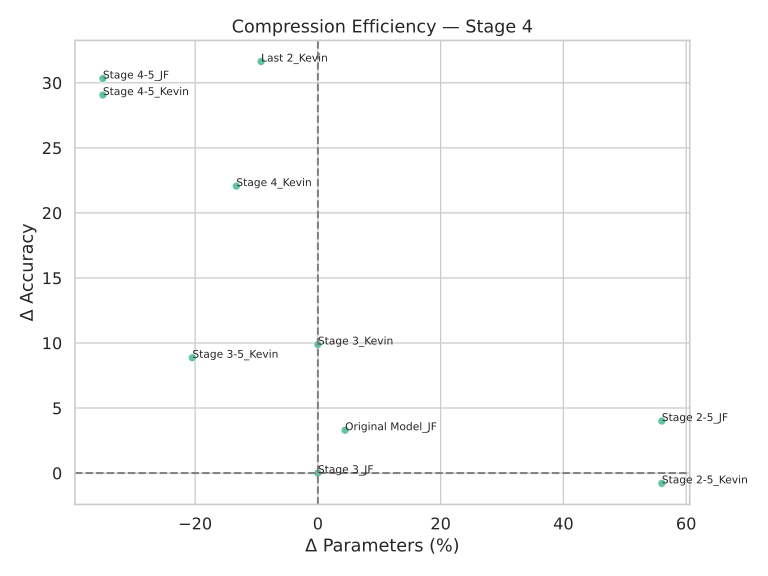

Values plotted in this chart, from the file beside it:
name, ΔAcc, ΔParams(%)
Stage 3_JF, 0.0, 0.0
Original Model_JF, 3.296, 4.432
Stage 4-5_JF, 30.33, -35.03
Stage 4-5_Kevin, 29.06, -35.03
Stage 2-5_Kevin, -0.79, 56.03
Stage 3_Kevin, 9.882, 0.0
Last 2_Kevin, 31.63, -9.256
Stage 3-5_Kevin, 8.864, -20.45
Stage 2-5_JF, 4.0, 56.03
Stage 4_Kevin, 22.06, -13.29
